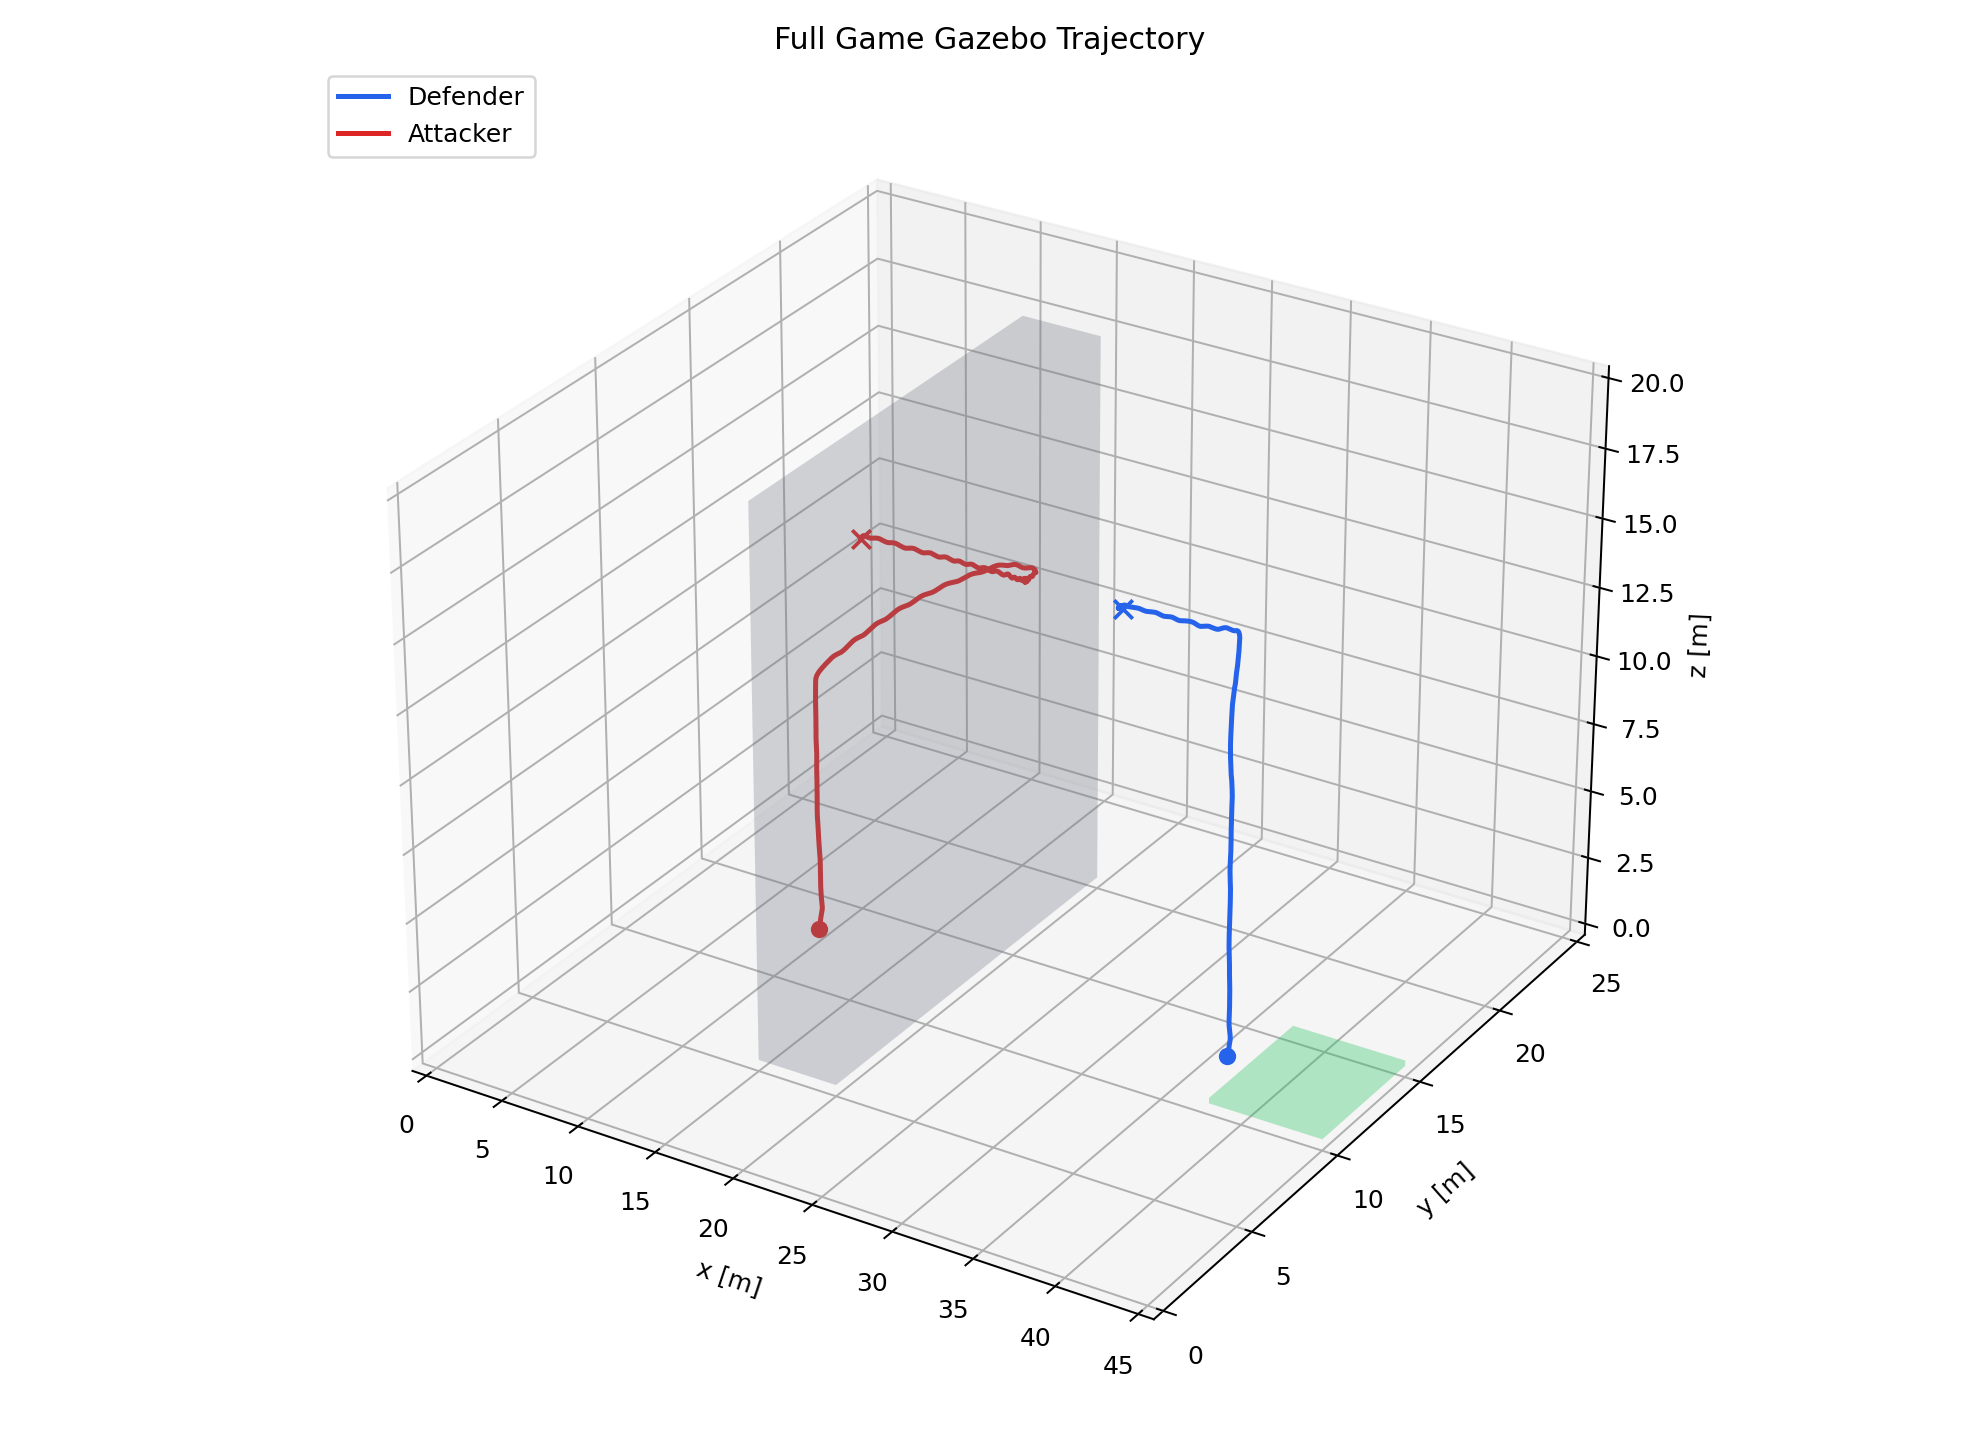

The data file committed next to this chart (first rows):
vehicle, stamp, x, y, z
defender, 1776632302, 36.49, 12.46, 0.1415
defender, 1776632302, 36.49, 12.46, 0.1413
defender, 1776632302, 36.49, 12.46, 0.1406
defender, 1776632302, 36.49, 12.46, 0.1398
defender, 1776632302, 36.49, 12.46, 0.1392
defender, 1776632303, 36.49, 12.46, 0.1387
defender, 1776632303, 36.49, 12.46, 0.1383
defender, 1776632303, 36.49, 12.46, 0.1381
defender, 1776632303, 36.5, 12.46, 0.1381
defender, 1776632303, 36.5, 12.46, 0.1382
defender, 1776632303, 36.5, 12.46, 0.1384
defender, 1776632303, 36.5, 12.46, 0.1386
defender, 1776632303, 36.5, 12.46, 0.1388
defender, 1776632303, 36.5, 12.46, 0.1392
defender, 1776632303, 36.5, 12.46, 0.1396
defender, 1776632303, 36.5, 12.46, 0.14
defender, 1776632303, 36.5, 12.46, 0.1405
defender, 1776632303, 36.5, 12.46, 0.1408
defender, 1776632303, 36.5, 12.46, 0.1416
defender, 1776632303, 36.5, 12.46, 0.1418
defender, 1776632303, 36.5, 12.46, 0.1422
defender, 1776632303, 36.5, 12.46, 0.1425
defender, 1776632303, 36.5, 12.46, 0.1429
defender, 1776632303, 36.5, 12.46, 0.1433
defender, 1776632303, 36.5, 12.47, 0.1438
defender, 1776632303, 36.5, 12.47, 0.1443
defender, 1776632303, 36.5, 12.47, 0.1449
defender, 1776632303, 36.5, 12.47, 0.1452
defender, 1776632303, 36.5, 12.47, 0.1458
defender, 1776632303, 36.5, 12.47, 0.1464
defender, 1776632304, 36.5, 12.47, 0.1469
defender, 1776632304, 36.5, 12.47, 0.1475
defender, 1776632304, 36.5, 12.47, 0.148
defender, 1776632304, 36.5, 12.47, 0.1489
defender, 1776632304, 36.5, 12.47, 0.1492
defender, 1776632304, 36.5, 12.47, 0.15
defender, 1776632304, 36.5, 12.48, 0.1509
defender, 1776632304, 36.5, 12.48, 0.1518
defender, 1776632304, 36.5, 12.48, 0.1527
defender, 1776632304, 36.5, 12.48, 0.1536
defender, 1776632304, 36.5, 12.48, 0.1545
defender, 1776632304, 36.5, 12.48, 0.1554
defender, 1776632304, 36.5, 12.48, 0.1562
defender, 1776632304, 36.5, 12.48, 0.1571
defender, 1776632304, 36.5, 12.48, 0.1576
defender, 1776632304, 36.5, 12.48, 0.1585
defender, 1776632304, 36.5, 12.48, 0.1592
defender, 1776632304, 36.5, 12.48, 0.1602
defender, 1776632304, 36.49, 12.48, 0.1615
defender, 1776632304, 36.49, 12.48, 0.1627
defender, 1776632304, 36.49, 12.48, 0.1636
defender, 1776632304, 36.49, 12.48, 0.1643
defender, 1776632304, 36.49, 12.48, 0.1652
defender, 1776632304, 36.49, 12.48, 0.1658
defender, 1776632304, 36.49, 12.48, 0.1664
defender, 1776632305, 36.49, 12.48, 0.1668
defender, 1776632305, 36.49, 12.48, 0.1671
defender, 1776632305, 36.49, 12.48, 0.1675
defender, 1776632305, 36.49, 12.48, 0.1677
defender, 1776632305, 36.49, 12.48, 0.1682
... 2,892 more rows
